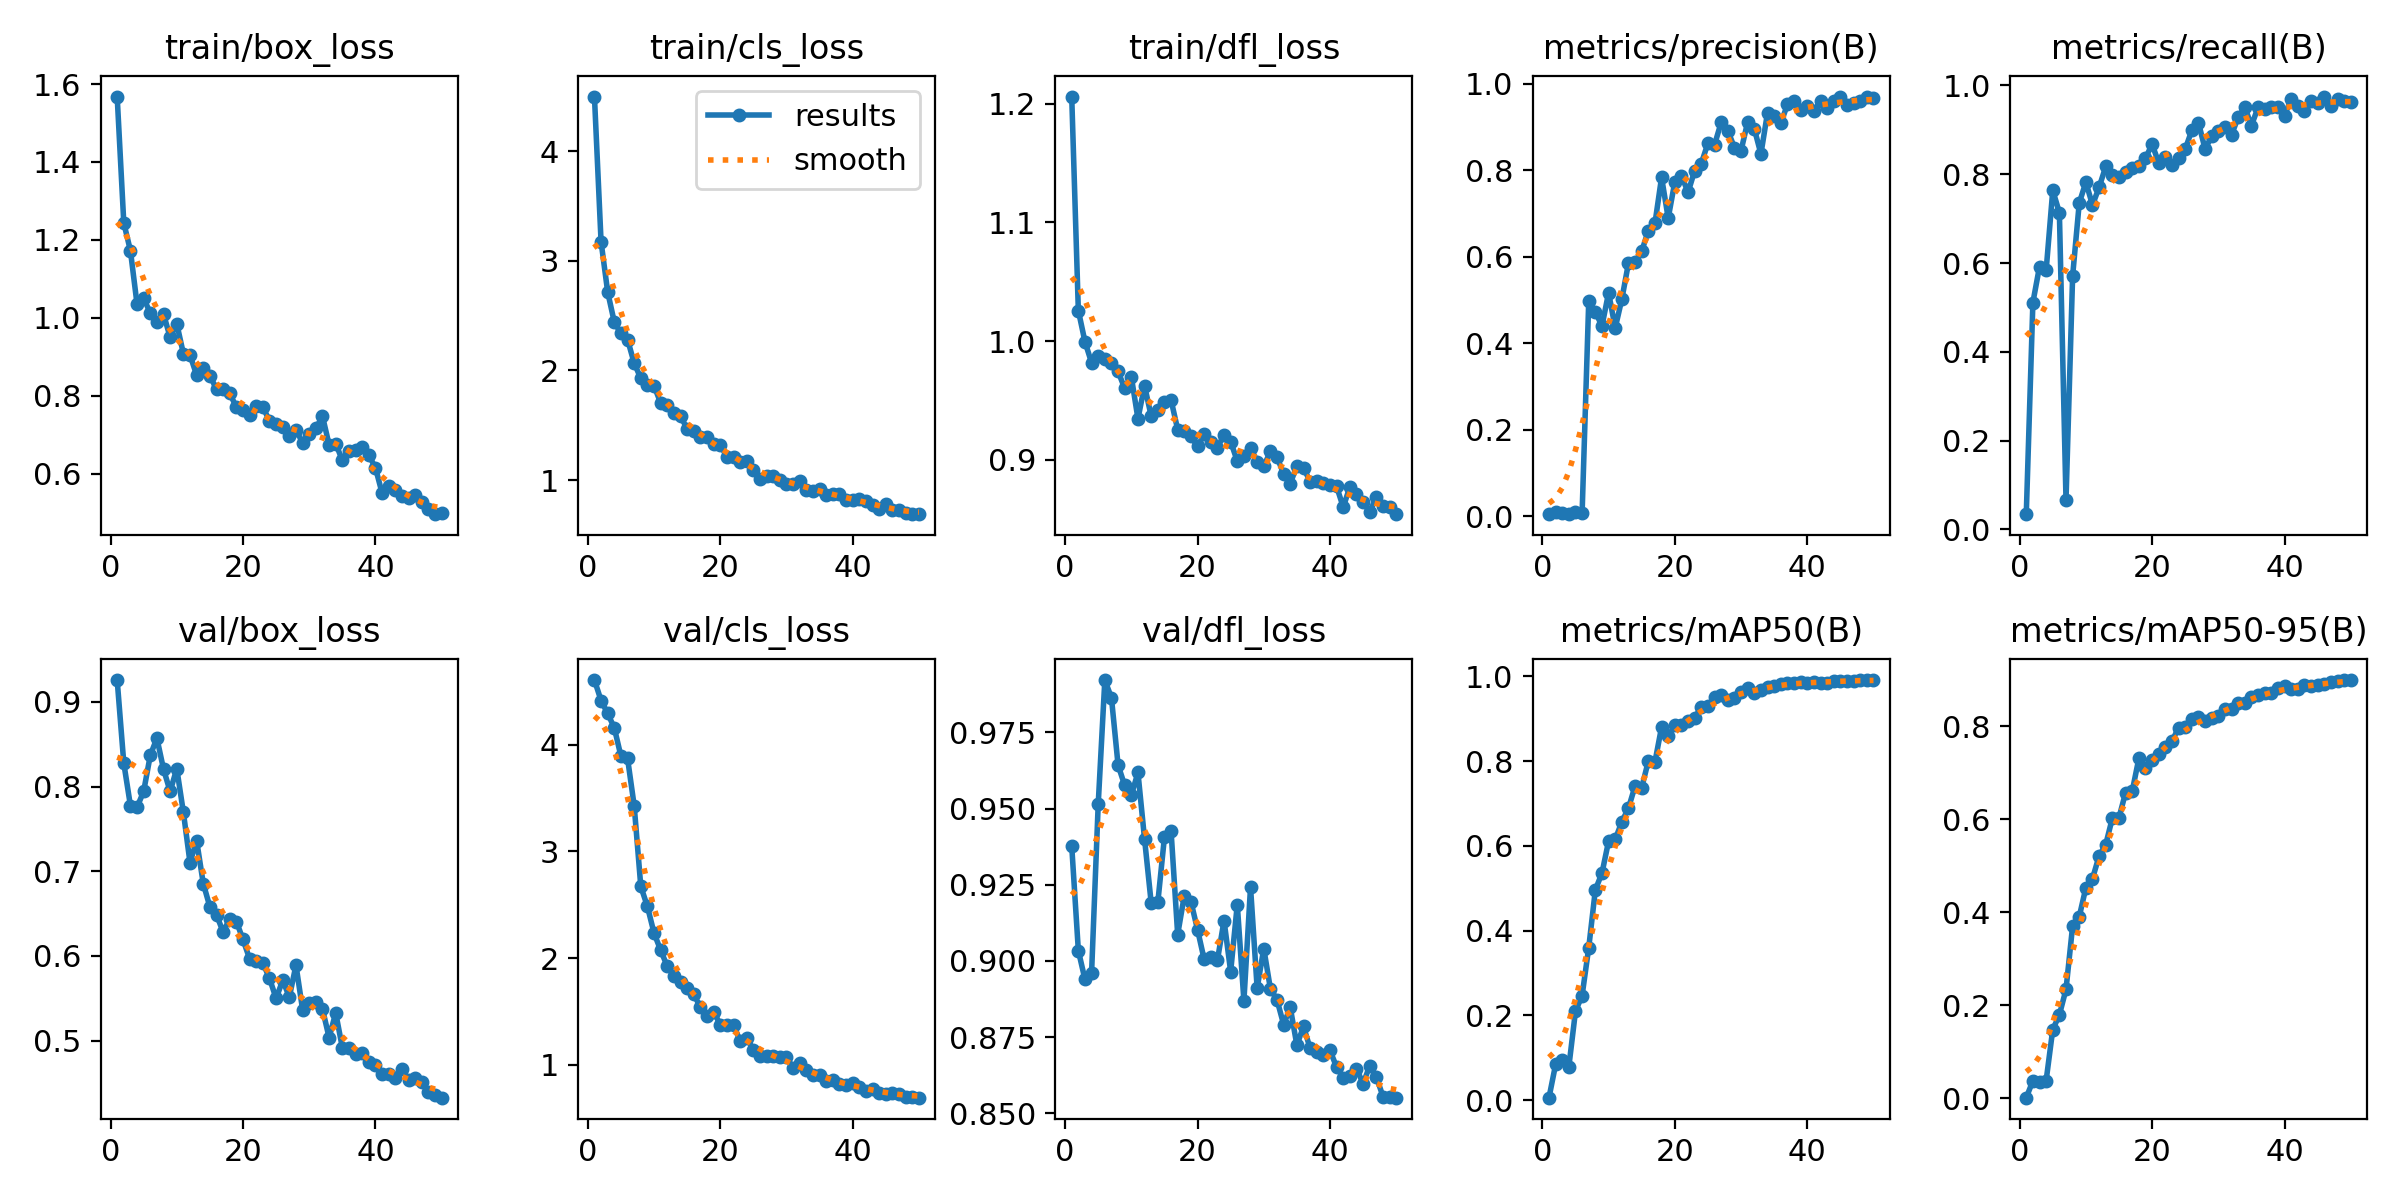

The table this chart was drawn from, first rows:
epoch, time, train/box_loss, train/cls_loss, train/dfl_loss, metrics/precision(B), metrics/recall(B), metrics/mAP50(B), metrics/mAP50-95(B), val/box_loss, val/cls_loss, val/dfl_loss, lr/pg0, lr/pg1, lr/pg2
1, 277, 1.568, 4.498, 1.206, 0.00502, 0.03412, 0.00579, 0.00111, 0.9257, 4.606, 0.9377, 0.0001444, 0.0001444, 0.0001444
2, 489.4, 1.244, 3.174, 1.026, 0.01018, 0.511, 0.08427, 0.03751, 0.8276, 4.414, 0.9034, 0.000294, 0.000294, 0.000294
3, 694.2, 1.173, 2.715, 0.9995, 0.00811, 0.5919, 0.09538, 0.03414, 0.7775, 4.293, 0.894, 0.0004375, 0.0004375, 0.0004375
4, 905.7, 1.035, 2.44, 0.9818, 0.00637, 0.5836, 0.07911, 0.03783, 0.7756, 4.158, 0.8962, 0.0005748, 0.0005748, 0.0005748
5, 1105, 1.05, 2.338, 0.9878, 0.00913, 0.7637, 0.2098, 0.1477, 0.7943, 3.893, 0.9515, 0.0007059, 0.0007059, 0.0007059
6, 1305, 1.013, 2.281, 0.9851, 0.00734, 0.7135, 0.2467, 0.1792, 0.8369, 3.872, 0.9922, 0.0008308, 0.0008308, 0.0008308
7, 1511, 0.9881, 2.066, 0.9817, 0.497, 0.06616, 0.3595, 0.2342, 0.8571, 3.428, 0.9864, 0.0009496, 0.0009496, 0.0009496
8, 1713, 1.009, 1.928, 0.9745, 0.4724, 0.5709, 0.4963, 0.3704, 0.8205, 2.672, 0.9643, 0.000957, 0.000957, 0.000957
9, 1914, 0.9502, 1.867, 0.9602, 0.44, 0.7352, 0.5357, 0.3905, 0.7942, 2.484, 0.9576, 0.000935, 0.000935, 0.000935
10, 2115, 0.985, 1.86, 0.97, 0.5169, 0.7822, 0.6112, 0.4529, 0.8212, 2.234, 0.9544, 0.000913, 0.000913, 0.000913
11, 2319, 0.9079, 1.703, 0.9346, 0.4354, 0.7307, 0.6152, 0.4723, 0.7695, 2.074, 0.9619, 0.000891, 0.000891, 0.000891
12, 2519, 0.9045, 1.68, 0.9624, 0.5021, 0.7706, 0.657, 0.5212, 0.71, 1.923, 0.94, 0.000869, 0.000869, 0.000869
13, 2719, 0.8529, 1.615, 0.9368, 0.5854, 0.8174, 0.6888, 0.5457, 0.7362, 1.833, 0.9191, 0.000847, 0.000847, 0.000847
14, 2921, 0.8707, 1.583, 0.9418, 0.5886, 0.7986, 0.7415, 0.6027, 0.6855, 1.773, 0.9192, 0.000825, 0.000825, 0.000825
15, 3119, 0.852, 1.466, 0.9485, 0.6126, 0.7942, 0.7371, 0.6035, 0.6579, 1.718, 0.9406, 0.000803, 0.000803, 0.000803
16, 3320, 0.8166, 1.449, 0.9504, 0.6606, 0.8047, 0.8002, 0.6576, 0.6486, 1.662, 0.9427, 0.000781, 0.000781, 0.000781
17, 3518, 0.8169, 1.388, 0.9255, 0.6772, 0.8142, 0.7979, 0.6605, 0.6283, 1.539, 0.9087, 0.000759, 0.000759, 0.000759
18, 3717, 0.8062, 1.388, 0.9242, 0.7835, 0.8188, 0.8803, 0.7309, 0.644, 1.456, 0.9214, 0.000737, 0.000737, 0.000737
19, 3918, 0.7709, 1.325, 0.9199, 0.6894, 0.8361, 0.8585, 0.7103, 0.6407, 1.497, 0.9195, 0.000715, 0.000715, 0.000715
20, 4116, 0.7633, 1.323, 0.9112, 0.7729, 0.8676, 0.8841, 0.7274, 0.6195, 1.377, 0.9103, 0.000693, 0.000693, 0.000693
21, 4314, 0.7501, 1.21, 0.9215, 0.7875, 0.8258, 0.8849, 0.7403, 0.5966, 1.37, 0.9005, 0.000671, 0.000671, 0.000671
22, 4513, 0.7737, 1.207, 0.915, 0.749, 0.8398, 0.8955, 0.7552, 0.5945, 1.37, 0.9013, 0.000649, 0.000649, 0.000649
23, 4711, 0.7703, 1.166, 0.91, 0.7992, 0.8215, 0.9014, 0.7679, 0.5917, 1.226, 0.9002, 0.000627, 0.000627, 0.000627
24, 4910, 0.7363, 1.17, 0.9213, 0.8156, 0.837, 0.9284, 0.7971, 0.5735, 1.253, 0.9133, 0.0006051, 0.0006051, 0.0006051
25, 5106, 0.7285, 1.091, 0.9153, 0.8626, 0.8566, 0.9302, 0.7983, 0.55, 1.141, 0.8965, 0.0005831, 0.0005831, 0.0005831
26, 5302, 0.7212, 1.011, 0.8989, 0.8589, 0.899, 0.9501, 0.8147, 0.5712, 1.082, 0.9185, 0.0005611, 0.0005611, 0.0005611
27, 5500, 0.6978, 1.035, 0.9032, 0.9108, 0.9163, 0.9568, 0.8191, 0.5516, 1.083, 0.8869, 0.0005391, 0.0005391, 0.0005391
28, 5693, 0.7118, 1.036, 0.9103, 0.8915, 0.8569, 0.9452, 0.8108, 0.5892, 1.081, 0.9242, 0.0005171, 0.0005171, 0.0005171
29, 5887, 0.6799, 1.002, 0.8984, 0.8522, 0.8855, 0.9494, 0.8175, 0.5366, 1.072, 0.8911, 0.0004951, 0.0004951, 0.0004951
30, 6081, 0.7013, 0.9665, 0.8945, 0.8452, 0.8983, 0.9629, 0.8219, 0.5439, 1.077, 0.9041, 0.0004731, 0.0004731, 0.0004731
31, 6279, 0.7161, 0.9638, 0.907, 0.9117, 0.9059, 0.9726, 0.8382, 0.5454, 0.9657, 0.8909, 0.0004511, 0.0004511, 0.0004511
32, 6475, 0.7476, 0.9946, 0.9021, 0.896, 0.8888, 0.961, 0.8364, 0.5374, 1.014, 0.8872, 0.0004291, 0.0004291, 0.0004291
33, 6670, 0.6743, 0.909, 0.8883, 0.8377, 0.9286, 0.9688, 0.8507, 0.5037, 0.9477, 0.8791, 0.0004071, 0.0004071, 0.0004071
34, 6866, 0.6775, 0.8989, 0.8799, 0.9333, 0.9509, 0.9755, 0.8512, 0.5328, 0.904, 0.8847, 0.0003851, 0.0003851, 0.0003851
35, 7059, 0.6343, 0.9145, 0.8951, 0.9248, 0.9096, 0.9778, 0.8634, 0.4917, 0.9043, 0.8723, 0.0003631, 0.0003631, 0.0003631
36, 7253, 0.658, 0.8636, 0.8934, 0.9083, 0.9505, 0.9813, 0.8675, 0.4915, 0.8476, 0.8785, 0.0003411, 0.0003411, 0.0003411
37, 7449, 0.6601, 0.8746, 0.8815, 0.952, 0.9474, 0.9846, 0.8723, 0.4844, 0.8543, 0.8713, 0.0003191, 0.0003191, 0.0003191
38, 7644, 0.6683, 0.8709, 0.8821, 0.959, 0.9516, 0.9841, 0.8718, 0.4853, 0.8172, 0.8701, 0.0002971, 0.0002971, 0.0002971
39, 7843, 0.6477, 0.8181, 0.8804, 0.9389, 0.9516, 0.9858, 0.8817, 0.4751, 0.8139, 0.869, 0.0002751, 0.0002751, 0.0002751
40, 8043, 0.6151, 0.8196, 0.8788, 0.9481, 0.9322, 0.9846, 0.8859, 0.4708, 0.8269, 0.8706, 0.0002531, 0.0002531, 0.0002531
41, 8238, 0.5505, 0.8243, 0.8775, 0.9374, 0.9701, 0.9861, 0.8809, 0.4607, 0.7884, 0.8651, 0.0002311, 0.0002311, 0.0002311
42, 8432, 0.5689, 0.8111, 0.86, 0.9607, 0.9544, 0.985, 0.8811, 0.4604, 0.7579, 0.8617, 0.0002091, 0.0002091, 0.0002091
43, 8630, 0.5587, 0.7738, 0.8772, 0.9447, 0.9427, 0.9845, 0.8881, 0.4564, 0.7692, 0.8621, 0.0001871, 0.0001871, 0.0001871
44, 8825, 0.5428, 0.7324, 0.8711, 0.9607, 0.9642, 0.9891, 0.8861, 0.4664, 0.7343, 0.8647, 0.0001651, 0.0001651, 0.0001651
45, 9017, 0.5389, 0.7793, 0.8644, 0.9704, 0.9614, 0.9896, 0.8888, 0.4541, 0.7304, 0.8598, 0.0001431, 0.0001431, 0.0001431
46, 9212, 0.5453, 0.7271, 0.8561, 0.9519, 0.975, 0.9898, 0.8911, 0.4554, 0.7371, 0.8656, 0.0001211, 0.0001211, 0.0001211
47, 9405, 0.5271, 0.7249, 0.8684, 0.9548, 0.9535, 0.9888, 0.8949, 0.4513, 0.7305, 0.862, 9.91012e-05, 9.91012e-05, 9.91012e-05
48, 9603, 0.5091, 0.6997, 0.8613, 0.9611, 0.9688, 0.9904, 0.8981, 0.4389, 0.6968, 0.8555, 7.71034e-05, 7.71034e-05, 7.71034e-05
49, 9796, 0.4962, 0.6884, 0.8604, 0.9701, 0.965, 0.9912, 0.8995, 0.436, 0.6954, 0.8553, 5.51056e-05, 5.51056e-05, 5.51056e-05
50, 9991, 0.5002, 0.6898, 0.8542, 0.9678, 0.962, 0.9912, 0.8988, 0.4327, 0.6921, 0.8551, 3.31078e-05, 3.31078e-05, 3.31078e-05
